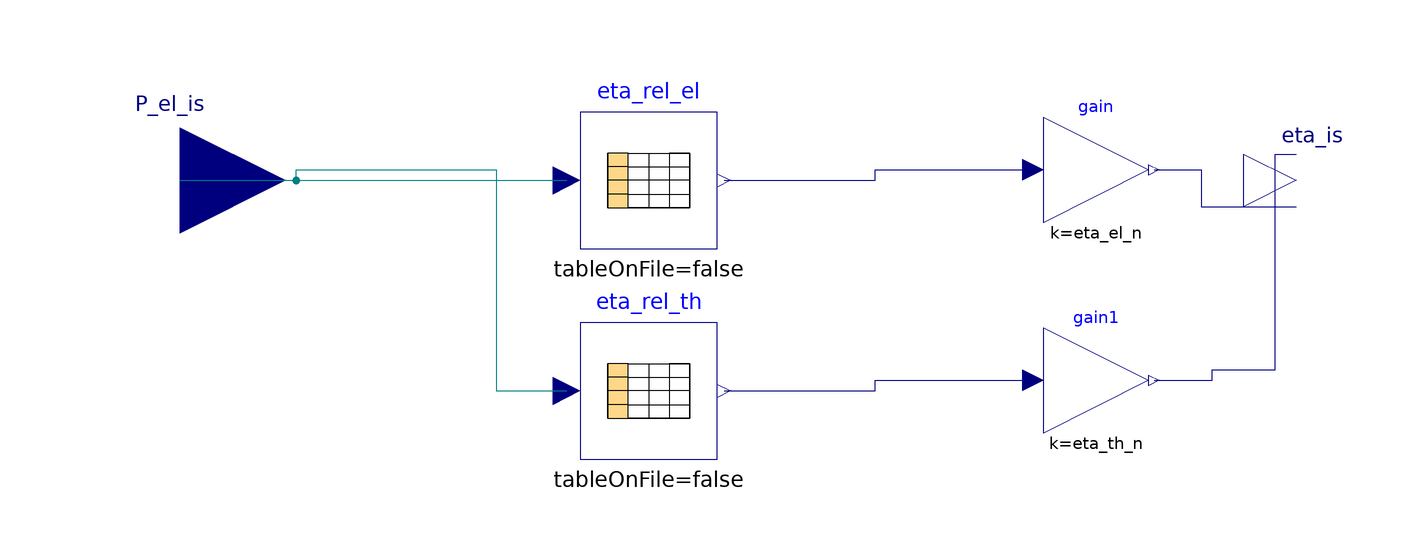

The Modelica model whose source follows is shown above as a component diagram (icons at their Placement, wires along their Line points).

model PartloadEfficiency "Block that calculates the partload efficiency from a charline, the actual power output and the nominal output"



//________________________________________________________________________________//
// Component of the TransiEnt Library, version: 2.0.1                             //
//                                                                                //
// Licensed by Hamburg University of Technology under the 3-BSD-clause.           //
// Copyright 2021, Hamburg University of Technology.                              //
//________________________________________________________________________________//
//                                                                                //
// TransiEnt.EE, ResiliEntEE, IntegraNet and IntegraNet II are research projects  //
// supported by the German Federal Ministry of Economics and Energy               //
// (FKZ 03ET4003, 03ET4048, 0324027 and 03EI1008).                                //
// The TransiEnt Library research team consists of the following project partners://
// Institute of Engineering Thermodynamics (Hamburg University of Technology),    //
// Institute of Energy Systems (Hamburg University of Technology),                //
// Institute of Electrical Power and Energy Technology                            //
// (Hamburg University of Technology)                                             //
// Fraunhofer Institute for Environmental, Safety, and Energy Technology UMSICHT, //
// Gas- und Wärme-Institut Essen						  //
// and                                                                            //
// XRG Simulation GmbH (Hamburg, Germany).                                        //
//________________________________________________________________________________//





  // _____________________________________________
  //
  //          Imports and Class Hierarchy
  // _____________________________________________

  extends TransiEnt.Basics.Icons.Block;
  outer parameter TransiEnt.Producer.Combined.SmallScaleCHP.Base.BaseCHPSpecification Specification "Record containing specific chp parameters";

  // _____________________________________________
  //
  //             Visible Parameters
  // _____________________________________________
  parameter SI.Efficiency eta_th_n=1 "Nominal total plant efficiency";
  parameter SI.Efficiency eta_el_n=1 "Nominal total plant efficiency";
//  parameter TransiEnt.Producer.Combined.SmallScaleCHP.Base.PartloadEfficiency.PartloadEfficiencyCharacteristic EfficiencyCharLine=TransiEnt.Producer.Combined.SmallScaleCHP.Base.PartloadEfficiency.ConstantEfficiency() "choose characteristic efficiency line" annotation(Dialog(group="Physical Constraints"), choicesAllMatching=true);

  // _____________________________________________
  //
  //                  Interfaces
  // _____________________________________________

  TransiEnt.Basics.Interfaces.Electrical.ElectricPowerIn P_el_is "Actual electric power output in p.u." annotation (Placement(transformation(extent={{-126,-20},{-86,20}})));
  TransiEnt.Basics.Interfaces.General.EfficiencyOut eta_is[2]
                                                          "Output for efficiency" annotation (Placement(transformation(extent={{96,-10},{116,10}})));
  // _____________________________________________
  //
  //           Instances of other Classes
  // _____________________________________________

  Modelica.Blocks.Tables.CombiTable1Ds eta_rel_el(
    u(start=0),
    columns={2},
    table=Specification.EfficiencyCharLine.CL_eta_el,
    smoothness=Modelica.Blocks.Types.Smoothness.ContinuousDerivative) annotation (Placement(transformation(extent={{-30,-13},{-4,13}})));

  Modelica.Blocks.Tables.CombiTable1Ds eta_rel_th(
    u(start=0),
    columns={2},
    table=Specification.EfficiencyCharLine.CL_eta_th,
    smoothness=Modelica.Blocks.Types.Smoothness.ContinuousDerivative) annotation (Placement(transformation(extent={{-30,-53},{-4,-27}})));
  Modelica.Blocks.Math.Gain gain(k=eta_el_n) annotation (Placement(transformation(extent={{58,-8},{78,12}})));
  Modelica.Blocks.Math.Gain gain1(k=eta_th_n) annotation (Placement(transformation(extent={{58,-48},{78,-28}})));
equation
  // _____________________________________________
  //
  //               Connect Statements
  // _____________________________________________

  connect(P_el_is, eta_rel_el.u) annotation (Line(points={{-106,0},{-32.6,0}}, color={0,127,127}));
  connect(P_el_is, eta_rel_th.u) annotation (Line(points={{-106,0},{-84,0},{-84,2},{-46,2},{-46,-40},{-32.6,-40}}, color={0,127,127}));
  connect(eta_rel_el.y[1], gain.u) annotation (Line(points={{-2.7,0},{26,0},{26,2},{56,2}}, color={0,0,127}));
  connect(gain.y, eta_is[1]) annotation (Line(points={{79,2},{88,2},{88,-5},{106,-5}}, color={0,0,127}));
  connect(eta_rel_th.y[1], gain1.u) annotation (Line(points={{-2.7,-40},{26,-40},{26,-38},{56,-38}}, color={0,0,127}));
  connect(gain1.y, eta_is[2]) annotation (Line(points={{79,-38},{90,-38},{90,-36},{102,-36},{102,5},{106,5}}, color={0,0,127}));
  annotation (Documentation(info="<html>
<h4><span style=\"color: #008000\">1. Purpose of model</span></h4>
<p>Model block calculates partload efficiency from the efficiency line chart.</p>
<h4><span style=\"color: #008000\">2. Level of detail, physical effects considered, and physical insight</span></h4>
<p>(Description)</p>
<h4><span style=\"color: #008000\">3. Limits of validity </span></h4>
<p>(Description)</p>
<h4><span style=\"color: #008000\">4. Interfaces</span></h4>
<p>(none)</p>
<h4><span style=\"color: #008000\">5. Nomenclature</span></h4>
<p>(no elements)</p>
<h4><span style=\"color: #008000\">6. Governing Equations</span></h4>
<p>(no equations)</p>
<h4><span style=\"color: #008000\">7. Remarks for Usage</span></h4>
<p>(none)</p>
<h4><span style=\"color: #008000\">8. Validation</span></h4>
<p>(no validation or testing necessary)</p>
<h4><span style=\"color: #008000\">9. References</span></h4>
<p>(none)</p>
<h4><span style=\"color: #008000\">10. Version History</span></h4>
<p>Model created by Anne Senkel (anne.senkel@tuhh.de), Feb 2019</p>
</html>"));
end PartloadEfficiency;